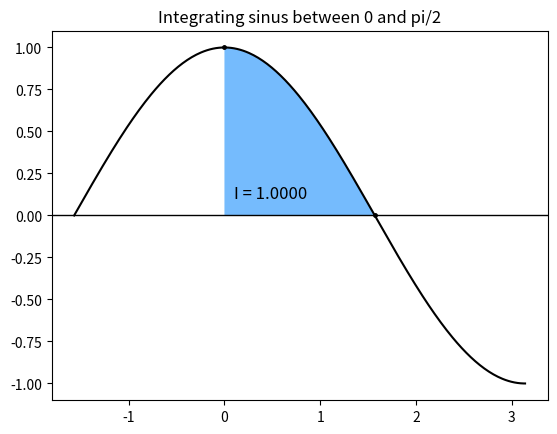

The matplotlib source for this figure:
# -------------------------------------------------------------------------
#
# PYTHON for DUMMIES 20-21
# Problème 5
#
# Script de test
# [redacted]
#
# -------------------------------------------------------------------------
# 


from matplotlib import pyplot as plt
import numpy as np
import time

# ============================================================
# FONCTIONS A MODIFIER [begin]
#

def trapezeEasy(f,a,b,n):
  I = 0.0
  i_n, h = np.linspace(a, b, n+1, retstep=True)
  U_n = f(i_n)
  U_n = U_n * 2
  U_n[0] = f(a)
  U_n[n] = f(b)
  
  I = np.sum(U_n) * (h/2)
  
  return I

  
def trapezeFun(f,a,b,n,nmax,tol):
  I = trapezeEasy(f, a, b, n//2)
  I_new = trapezeEasy(f, a, b, n)
  errorEst = abs(I_new - I)

  while errorEst > tol and n*2 < nmax:
    I = I_new
    n = n*2
    I_new = trapezeEasy(f, a, b, n)
  
    errorEst = abs(I_new - I)
  

  return I_new,n,errorEst 
  
#
# FONCTIONS A MODIFIER [end]
# ============================================================
#
def u(x):
  return np.cos(x)
  
a = 0
b = np.pi/2
n = 10

start_time = time.time()

I = trapezeEasy(u,a,b,n)
errorExact = abs(1.0 - I)
print(" ======= Integral of sinus between 0 and pi/2 = %21.14e " % I)
print("  True error = %14.7e" % errorExact)
print("  Number of intervals = %d" % n)
print("\n")

I,n,errorEst = trapezeFun(u,a,b,n,200000,1e-12)
print(time.time()-start_time)
errorExact = abs(1.0 - I)
print(" ======= Integral of sinus between 0 and pi/2 = %21.14e " % I)
print("  True error = %14.7e" % errorExact)
print("  Est. error = %14.7e" % errorEst)
print("  Number of intervals = %d" % n)



plt.figure("Discovering the trapezoids integration rule :-)")
x = [a,b]
plt.plot(x,u(x),'.k',markersize=5) 
x = np.linspace(a,b,200)
plt.fill(np.append(x,[0]),np.append(u(x),[0]),'xkcd:sky blue')
x = np.linspace(-np.pi/2,np.pi,300)
plt.plot(x,u(x),'-k')
plt.title('Integrating sinus between 0 and pi/2')
plt.gca().axhline(y=0,color='k',linewidth=1.0)
plt.text(0.1,0.1,"I = %6.4f" % I,fontsize=12)
plt.show()